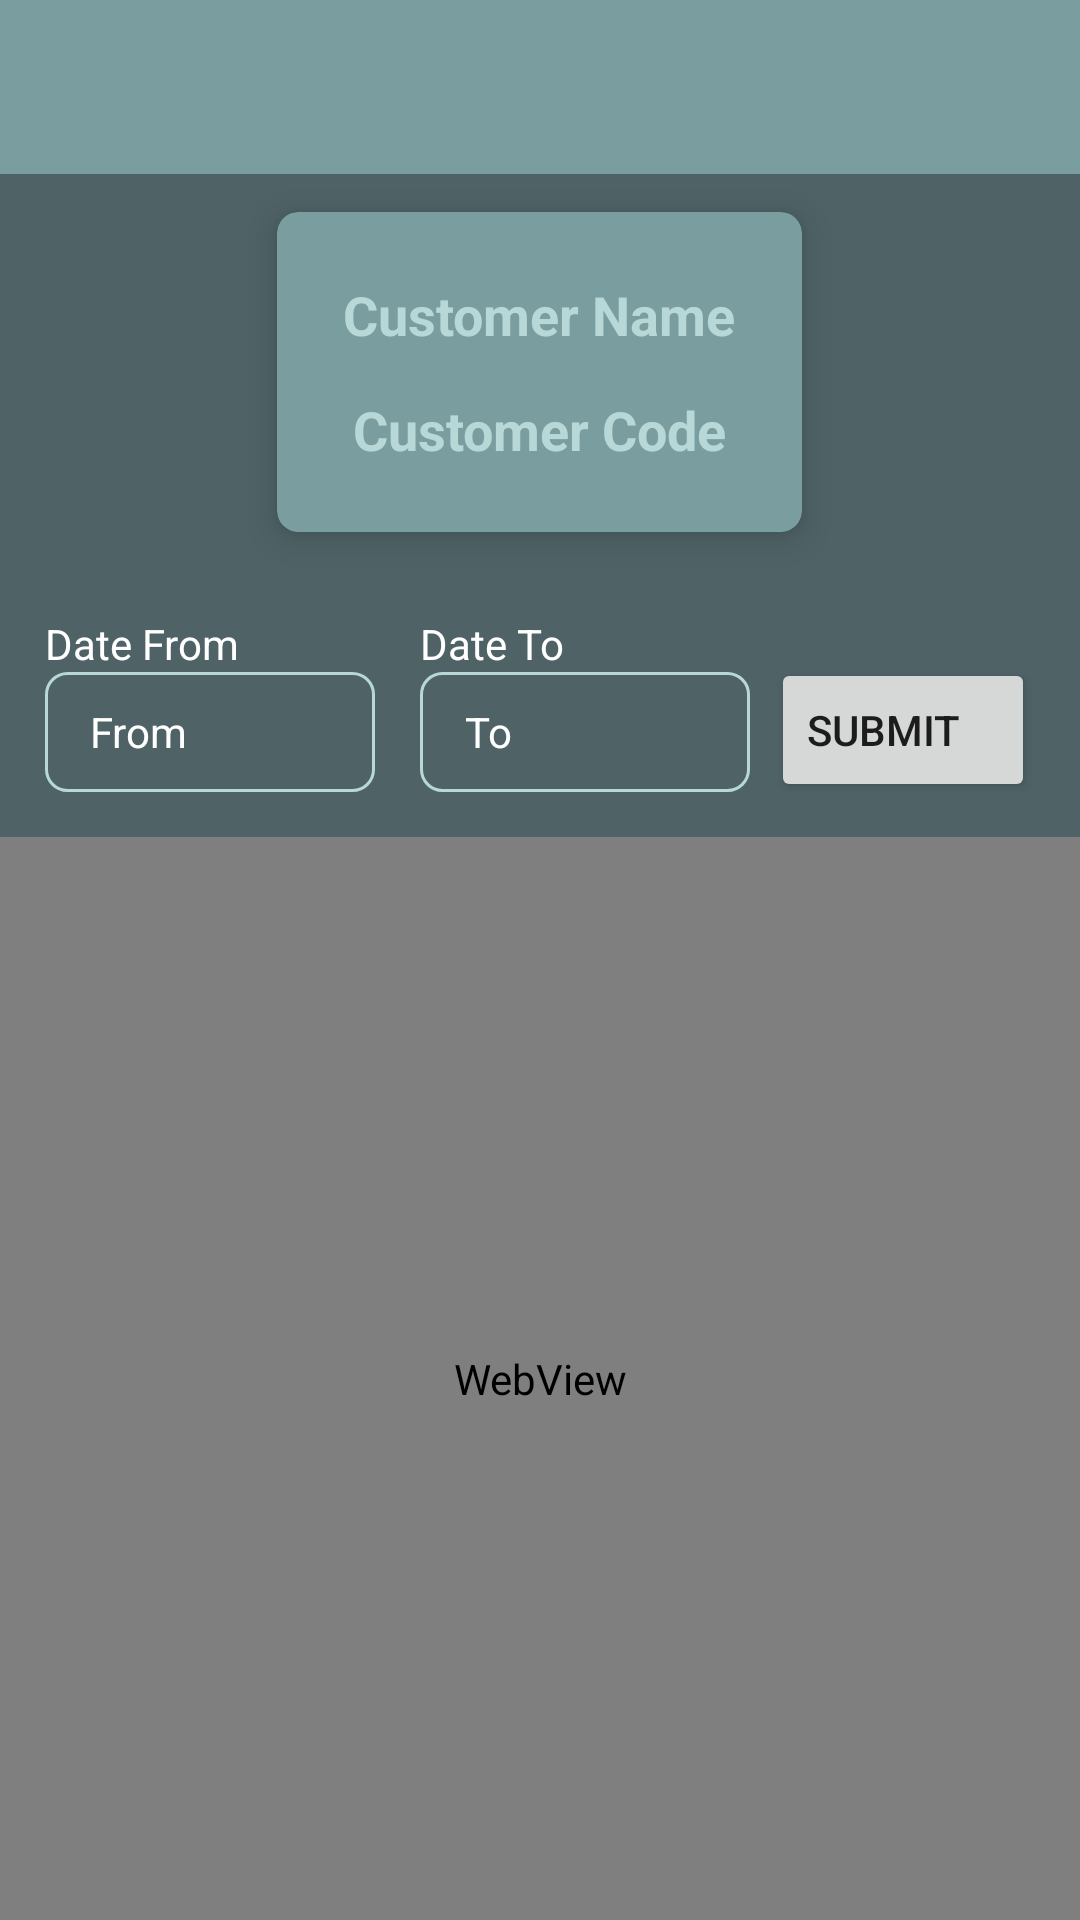

Android layout source for this screen:
<!-- AndroidManifest.xml: application theme Theme.MEMOAPP -->
<!-- res/layout/activity_view_memo_visit.xml -->
<?xml version="1.0" encoding="utf-8"?>
<RelativeLayout xmlns:android="http://schemas.android.com/apk/res/android"
    xmlns:app="http://schemas.android.com/apk/res-auto"
    xmlns:tools="http://schemas.android.com/tools"
    android:layout_width="match_parent"
    android:layout_height="match_parent"
    android:background="@color/darkerColor"
    tools:context=".Activities.ViewMemoVisit">

    <com.google.android.material.appbar.AppBarLayout
        android:id="@+id/appbarLayout"
        android:layout_width="match_parent"
        android:layout_height="wrap_content">

        <androidx.appcompat.widget.Toolbar
            android:id="@+id/toolbar"
            android:layout_width="fill_parent"
            android:layout_height="58dp"
            android:background="@color/purple_700"
            android:minHeight="?attr/actionBarSize"
            app:popupTheme="@style/ThemeOverlay.AppCompat.Light"
            app:theme="@style/ThemeOverlay.AppCompat.Dark.ActionBar">

            <ImageView
                android:id="@+id/backButton"
                android:layout_width="wrap_content"
                android:layout_height="wrap_content"
                android:src="@drawable/back_arrow_white"
                />

            <TextView
                android:id="@+id/toolbarText"
                android:layout_width="wrap_content"
                android:layout_height="wrap_content"
                android:textColor="@android:color/white"
                android:textSize="20sp" />

        </androidx.appcompat.widget.Toolbar>
    </com.google.android.material.appbar.AppBarLayout>

    <androidx.cardview.widget.CardView
        android:id="@+id/customerCard"
        android:layout_centerHorizontal="true"
        android:layout_below="@id/appbarLayout"
        android:layout_width="wrap_content"
        android:layout_height="wrap_content"
        app:cardElevation="7dp"
        app:cardUseCompatPadding="true"
        android:layout_gravity="center"
        app:cardBackgroundColor="@color/purple_500"
        app:cardCornerRadius="7dp"
        >

        <LinearLayout
            android:layout_width="wrap_content"
            android:layout_height="wrap_content"
            android:orientation="vertical"
            android:layout_gravity="center"
            android:padding="15dp"
            >

            <TextView
                android:id="@+id/ccName"
                android:layout_width="wrap_content"
                android:layout_height="wrap_content"
                android:text="Customer Name"
                android:layout_gravity="center"
                android:gravity="center"
                android:padding="7dp"
                android:textColor="@color/purple_200"
                android:textStyle="bold"
                android:textSize="18sp"
                />

            <TextView
                android:id="@+id/ccCode"
                android:layout_width="wrap_content"
                android:layout_height="wrap_content"
                android:text="Customer Code"
                android:layout_gravity="center"
                android:gravity="center"
                android:padding="7dp"
                android:textColor="@color/purple_200"
                android:textStyle="bold"
                android:textSize="18sp"
                />

        </LinearLayout>


    </androidx.cardview.widget.CardView>


    <LinearLayout
        android:id="@+id/dateLayout"
        android:layout_width="match_parent"
        android:layout_height="wrap_content"
        android:orientation="horizontal"
        android:layout_below="@id/customerCard"
        android:padding="15dp"
        >

        <LinearLayout
            android:layout_width="0dp"
            android:layout_height="wrap_content"
            android:layout_weight="1"
            android:orientation="vertical"
            >
            <TextView
                android:layout_width="wrap_content"
                android:layout_height="wrap_content"
                android:text="Date From"
                android:textColor="@color/white"
                />

            <TextView
                android:id="@+id/dateFrom"
                android:layout_width="match_parent"
                android:layout_height="40dp"
                android:hint="From"
                android:layout_gravity="center_vertical"
                android:gravity="center_vertical"
                android:paddingStart="15dp"
                android:textColor="@color/white"
                android:textColorHint="@color/white"
                android:background="@drawable/edit_text_background"
                />

        </LinearLayout>

        <LinearLayout
            android:layout_width="0dp"
            android:layout_height="wrap_content"
            android:layout_weight="1"
            android:orientation="vertical"
            android:layout_marginStart="15dp"
            >
            <TextView
                android:layout_width="wrap_content"
                android:layout_height="wrap_content"
                android:text="Date To"
                android:textColor="@color/white"
                />

            <TextView
                android:id="@+id/dateTo"
                android:layout_width="match_parent"
                android:layout_height="40dp"
                android:hint="To"
                android:layout_gravity="center_vertical"
                android:gravity="center_vertical"
                android:paddingStart="15dp"
                android:textColor="@color/white"
                android:textColorHint="@color/white"
                android:background="@drawable/edit_text_background"
                />

        </LinearLayout>

        <Button
            android:id="@+id/submit"
            android:layout_width="wrap_content"
            android:layout_height="wrap_content"
            android:layout_gravity="center_vertical"
            android:gravity="center_vertical"
            android:layout_marginStart="7dp"
            android:layout_marginTop="9dp"
            android:text="Submit"
            />

    </LinearLayout>

    <WebView
        android:layout_width="match_parent"
        android:layout_height="match_parent"
        android:id="@+id/webView"
        android:layout_below="@id/dateLayout"
        />

    <ProgressBar
        android:layout_width="wrap_content"
        android:layout_height="wrap_content"
        android:id="@+id/progressbar"
        android:visibility="gone"
        android:layout_centerInParent="true"
        />

</RelativeLayout>
<!-- resources referenced by this layout -->
<resources>
  <color name="darkerColor">#4F6367</color>
  <color name="purple_200">#B8D8D8</color>
  <color name="purple_500">#7A9E9F</color>
  <color name="purple_700">#7A9E9F</color>
  <color name="white">#FFFFFFFF</color>
  <!-- drawable edit_text_background (drawable) -->
  <?xml version="1.0" encoding="utf-8"?>
  <shape xmlns:android="http://schemas.android.com/apk/res/android"
      android:shape="rectangle"
      >
  
      <solid
          android:color="@color/darkerColor"
          />
  
      <corners
          android:radius="7dp"
          />
  
      <stroke
          android:color="@color/purple_200"
          android:width="1dp"
          />
  
  </shape>
  <style name="Theme.MEMOAPP" parent="Theme.MaterialComponents.DayNight.NoActionBar">
          
          <item name="colorPrimary">@color/purple_500</item>
          <item name="colorPrimaryVariant">@color/purple_700</item>
          <item name="colorOnPrimary">@color/white</item>
          
          <item name="colorSecondary">@color/teal_200</item>
          <item name="colorSecondaryVariant">@color/teal_700</item>
          <item name="colorOnSecondary">@color/black</item>
          
          <item name="android:statusBarColor" tools:targetApi="l">?attr/colorPrimaryVariant</item>
          
      </style>
  <color name="teal_200">#FF03DAC5</color>
  <color name="teal_700">#FF018786</color>
  <color name="black">#FF000000</color>
</resources>
